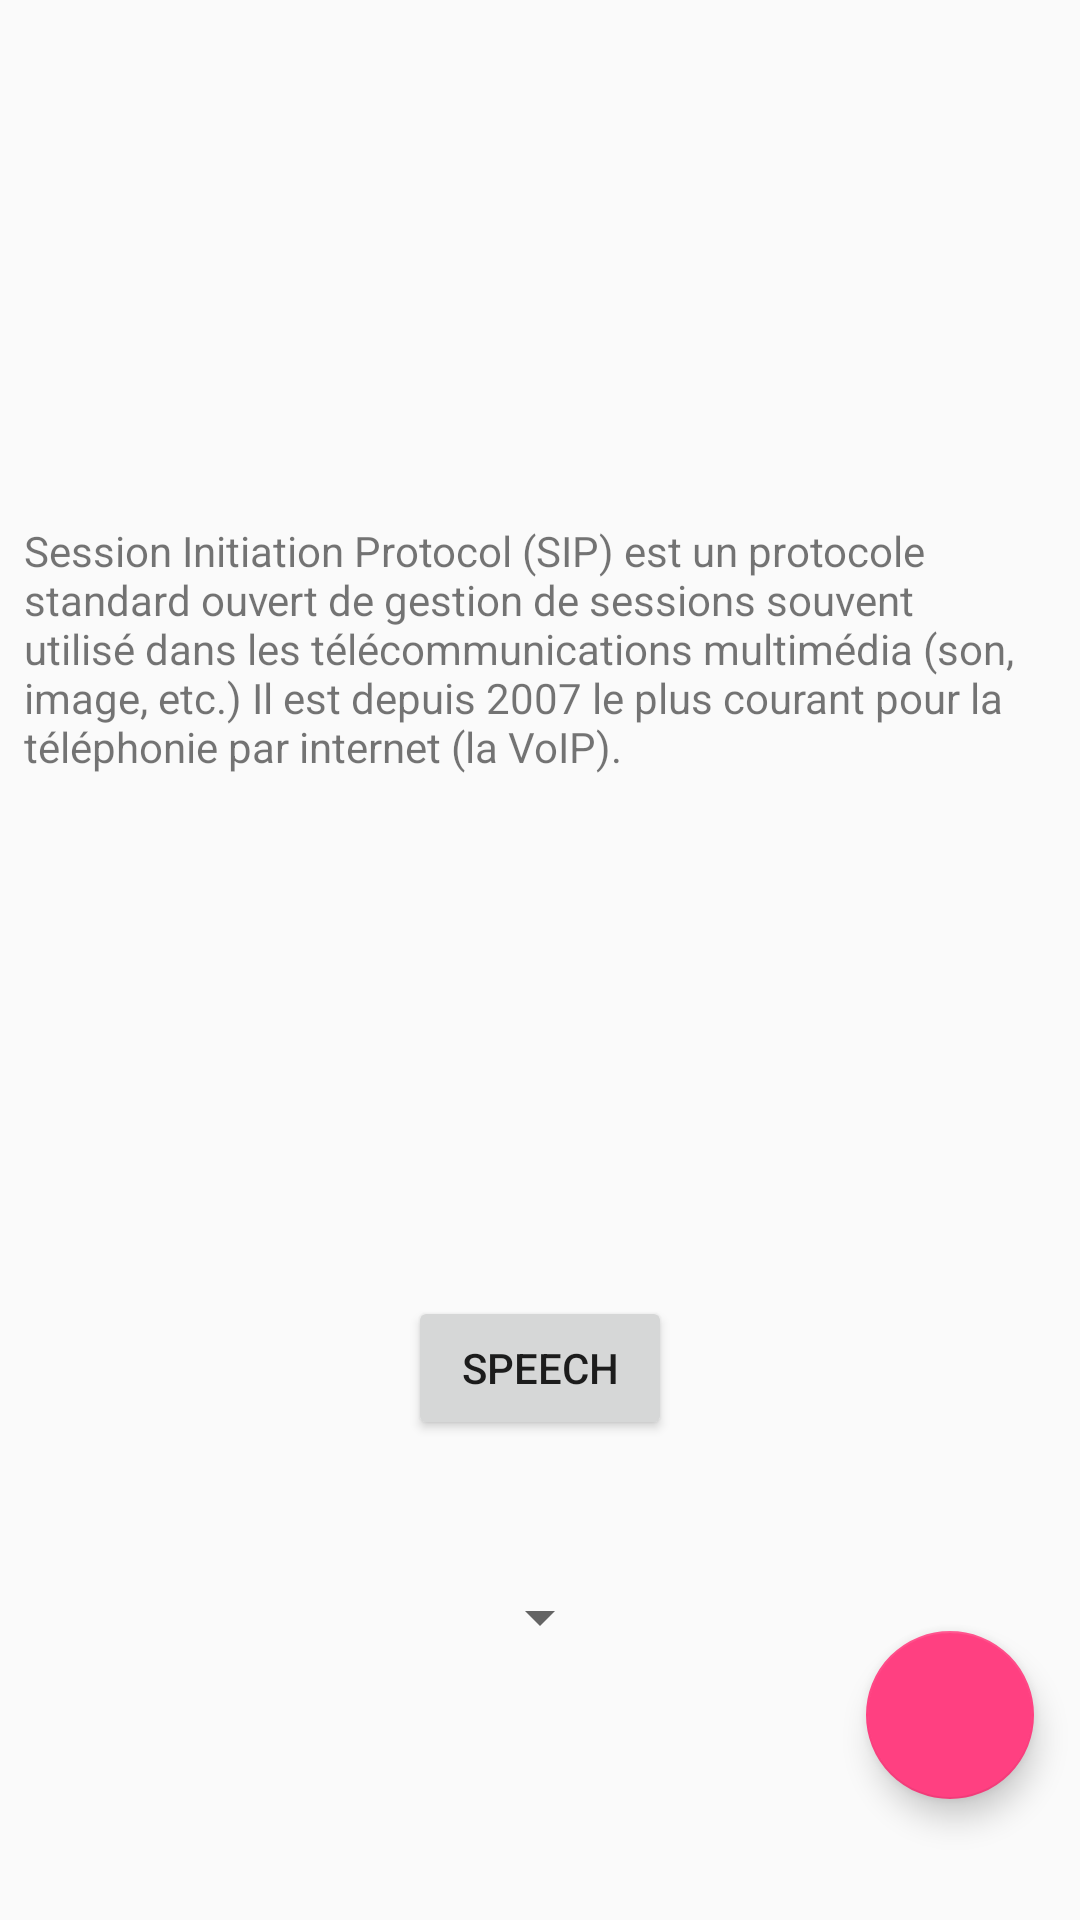

Reconstruct the res/layout file that produces this screen, plus the resources it refers to.
<!-- AndroidManifest.xml: application theme AppTheme -->
<!-- res/layout/activity_main.xml -->
<?xml version="1.0" encoding="utf-8"?>
<android.support.constraint.ConstraintLayout xmlns:android="http://schemas.android.com/apk/res/android"
    xmlns:app="http://schemas.android.com/apk/res-auto"
    xmlns:tools="http://schemas.android.com/tools"
    android:layout_width="match_parent"
    android:layout_height="match_parent"
    tools:context="com.practice.qifan.testtexttospeech.MainActivity">

    <Button
        android:id="@+id/btn_speech"
        android:layout_width="wrap_content"
        android:layout_height="wrap_content"
        android:layout_marginBottom="160dp"
        android:layout_marginEnd="8dp"
        android:layout_marginStart="8dp"
        android:text="Speech"
        app:layout_constraintBottom_toBottomOf="parent"
        app:layout_constraintEnd_toEndOf="parent"
        app:layout_constraintStart_toStartOf="parent" />


    <TextView
        android:id="@+id/tv_text"
        android:layout_width="wrap_content"
        android:layout_height="wrap_content"
        android:layout_marginBottom="8dp"
        android:layout_marginEnd="8dp"
        android:layout_marginStart="8dp"
        android:layout_marginTop="8dp"
        android:padding="8dp"
        android:text="@string/textSpeech"
        app:layout_constraintBottom_toTopOf="@+id/btn_speech"
        app:layout_constraintEnd_toEndOf="parent"
        app:layout_constraintStart_toStartOf="parent"
        app:layout_constraintTop_toTopOf="parent" />

    <Spinner
        android:id="@+id/langSelect"
        android:layout_width="wrap_content"
        android:layout_height="wrap_content"
        android:layout_marginBottom="8dp"
        android:layout_marginEnd="8dp"
        android:layout_marginStart="8dp"
        android:layout_marginTop="8dp"
        app:layout_constraintBottom_toBottomOf="parent"
        app:layout_constraintEnd_toEndOf="parent"
        app:layout_constraintStart_toStartOf="parent"
        app:layout_constraintTop_toBottomOf="@+id/btn_speech"
        app:layout_constraintVertical_bias="0.325"/>

    <android.support.design.widget.FloatingActionButton
        android:id="@+id/fab_edit"
        android:layout_width="wrap_content"
        android:layout_height="wrap_content"
        android:layout_marginBottom="8dp"
        android:layout_marginEnd="8dp"
        android:layout_marginStart="8dp"
        android:layout_marginTop="8dp"
        app:fabSize="auto"
        app:layout_constraintBottom_toBottomOf="parent"
        app:layout_constraintEnd_toEndOf="parent"
        app:layout_constraintHorizontal_bias="0.974"
        app:layout_constraintStart_toStartOf="parent"
        app:layout_constraintTop_toTopOf="parent"
        app:layout_constraintVertical_bias="0.943" />

</android.support.constraint.ConstraintLayout>
<!-- resources referenced by this layout -->
<resources>
  <string name="textSpeech">Session Initiation Protocol (SIP) est un protocole standard ouvert de gestion de sessions souvent utilisé dans les télécommunications multimédia (son, image, etc.) Il est depuis 2007 le plus courant pour la téléphonie par internet (la VoIP).
      </string>
  <style name="AppTheme" parent="Theme.AppCompat.Light.DarkActionBar">
          
          <item name="colorPrimary">@color/colorPrimary</item>
          <item name="colorPrimaryDark">@color/colorPrimaryDark</item>
          <item name="colorAccent">@color/colorAccent</item>
      </style>
  <color name="colorPrimary">#3F51B5</color>
  <color name="colorPrimaryDark">#303F9F</color>
  <color name="colorAccent">#FF4081</color>
</resources>
